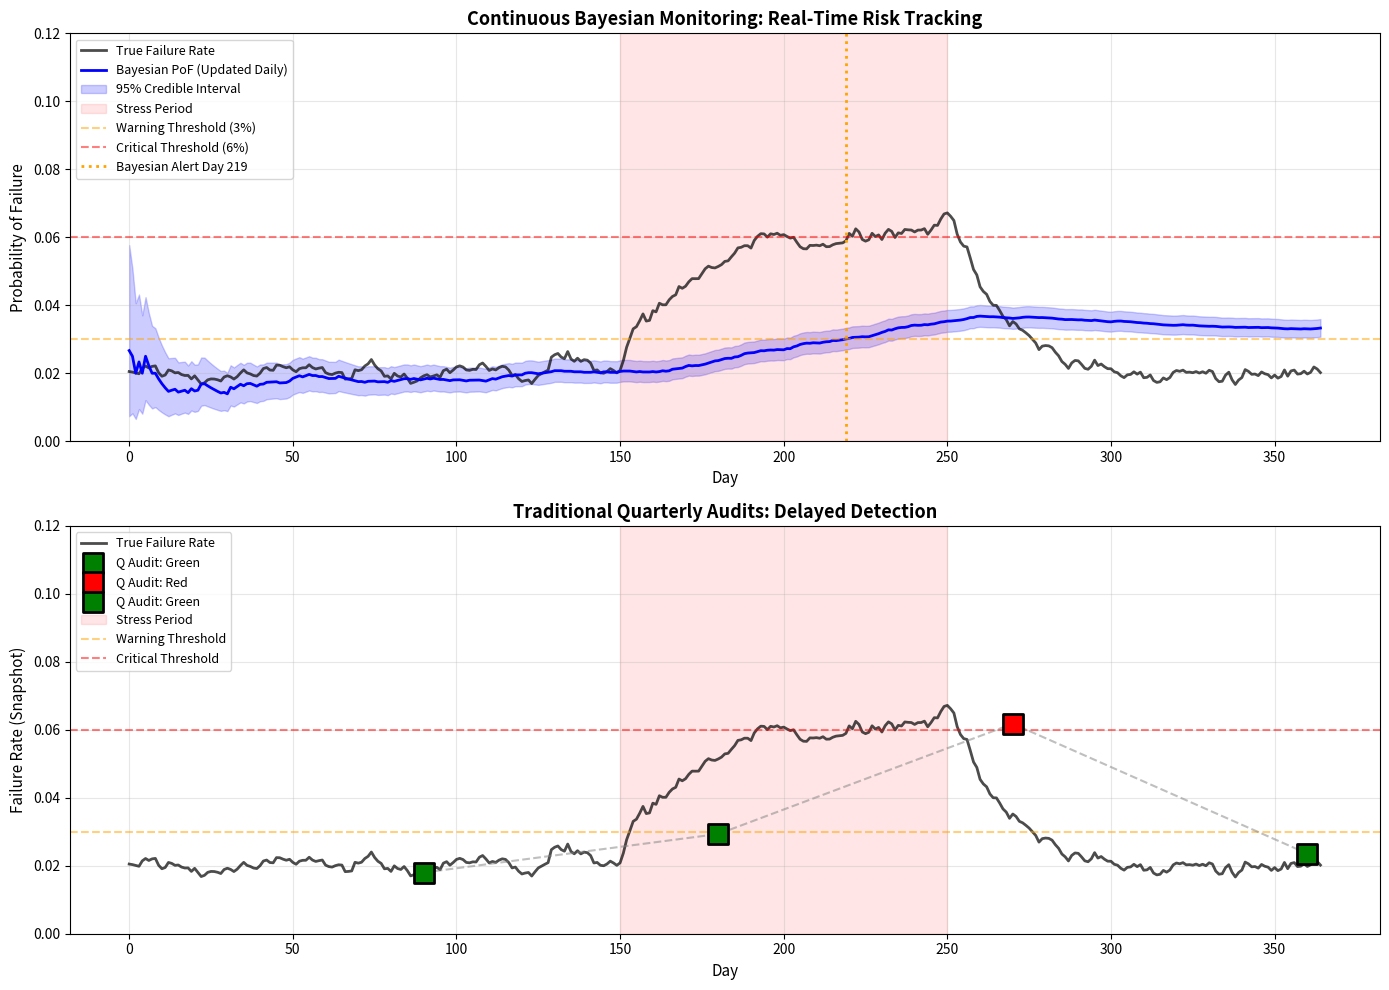

Python code for this plot: (Note: this script raises an exception after producing the figure.)
"""
Stochastic Governance Simulation: From Checklists to Bayesian Priors

This simulation demonstrates the difference between:
1. Static checklist audits (quarterly snapshots)
2. Continuous Bayesian Probability of Failure (PoF) monitoring

Scenario: Electronic Batch Record (EBR) Data Integrity monitoring in a pharmaceutical enterprise
"""

import numpy as np
import matplotlib.pyplot as plt
from scipy import stats
import pandas as pd
from datetime import datetime, timedelta

np.random.seed(42)

class ProcessState:
    """Simulates the true underlying state of a control process"""
    
    def __init__(self, base_failure_rate=0.02):
        self.base_failure_rate = base_failure_rate
        self.current_failure_rate = base_failure_rate
        self.time = 0
        
    def evolve(self, stress_period=False):
        """Simulate how the true failure rate evolves over time"""
        self.time += 1
        
        # Add random walk
        drift = np.random.normal(0, 0.001)
        
        # Add stress event (simulates staffing shortage, system issues, etc.)
        if stress_period:
            stress = 0.002  # Gradual deterioration
        else:
            stress = 0
            
        # Mean reversion (systems naturally stabilize somewhat)
        mean_reversion = -0.05 * (self.current_failure_rate - self.base_failure_rate)
        
        self.current_failure_rate = np.clip(
            self.current_failure_rate + drift + stress + mean_reversion,
            0.001, 0.20
        )
        
        return self.current_failure_rate
    
    def generate_observations(self, n_batches):
        """Generate observed failures for n_batches"""
        failures = np.random.binomial(n_batches, self.current_failure_rate)
        return failures, n_batches


class BayesianAuditor:
    """Implements continuous Bayesian updating of Probability of Failure"""
    
    def __init__(self, prior_alpha=2, prior_beta=98):
        """
        Initialize with Beta prior: Beta(alpha, beta)
        Default: Beta(2, 98) implies prior belief of ~2% failure rate
        """
        self.alpha = prior_alpha
        self.beta = prior_beta
        self.history = []
        
    def get_pof(self):
        """Get current Probability of Failure (mean of Beta distribution)"""
        return self.alpha / (self.alpha + self.beta)
    
    def get_credible_interval(self, confidence=0.95):
        """Get Bayesian credible interval"""
        lower = stats.beta.ppf((1 - confidence) / 2, self.alpha, self.beta)
        upper = stats.beta.ppf(1 - (1 - confidence) / 2, self.alpha, self.beta)
        return lower, upper
    
    def update(self, failures, total):
        """Bayesian update: posterior becomes new prior"""
        # Beta-Binomial conjugate update
        self.alpha += failures
        self.beta += (total - failures)
        
        # Record history
        self.history.append({
            'pof': self.get_pof(),
            'alpha': self.alpha,
            'beta': self.beta,
            'failures': failures,
            'total': total
        })
        
        return self.get_pof()
    
    def get_uncertainty(self):
        """Get standard deviation of current belief"""
        variance = (self.alpha * self.beta) / ((self.alpha + self.beta)**2 * (self.alpha + self.beta + 1))
        return np.sqrt(variance)


class ChecklistAuditor:
    """Implements traditional quarterly snapshot audits"""
    
    def __init__(self):
        self.audit_results = []
        
    def audit(self, failures, total, day):
        """Perform a snapshot audit"""
        failure_rate = failures / total if total > 0 else 0
        
        # Traditional traffic light classification
        if failure_rate < 0.03:
            status = "Green"
        elif failure_rate < 0.06:
            status = "Amber"
        else:
            status = "Red"
            
        self.audit_results.append({
            'day': day,
            'failure_rate': failure_rate,
            'status': status,
            'failures': failures,
            'total': total
        })
        
        return status, failure_rate


def run_simulation(days=365, daily_batches=50, stress_start=150, stress_end=250):
    """
    Run full simulation comparing Bayesian vs Checklist approaches
    
    Parameters:
    - days: simulation duration
    - daily_batches: number of batches processed per day
    - stress_start/end: period where underlying failure rate increases
    """
    
    # Initialize
    process = ProcessState(base_failure_rate=0.02)
    bayesian = BayesianAuditor(prior_alpha=2, prior_beta=98)
    checklist = ChecklistAuditor()
    
    # Data collection
    true_failure_rates = []
    bayesian_pofs = []
    bayesian_lower = []
    bayesian_upper = []
    days_list = []
    
    # Quarterly audit schedule (days 90, 180, 270, 360)
    audit_days = [90, 180, 270, 360]
    audit_failures = {day: 0 for day in audit_days}
    audit_totals = {day: 0 for day in audit_days}
    
    # Run simulation
    for day in range(days):
        # Determine if in stress period
        stress_period = stress_start <= day <= stress_end
        
        # Evolve true process state
        true_rate = process.evolve(stress_period=stress_period)
        true_failure_rates.append(true_rate)
        
        # Generate daily observations
        failures, total = process.generate_observations(daily_batches)
        
        # Bayesian auditor: updates EVERY day
        pof = bayesian.update(failures, total)
        lower, upper = bayesian.get_credible_interval()
        
        bayesian_pofs.append(pof)
        bayesian_lower.append(lower)
        bayesian_upper.append(upper)
        days_list.append(day)
        
        # Checklist auditor: accumulates data for quarterly audits
        for audit_day in audit_days:
            if day < audit_day and day >= (audit_day - 90):
                audit_failures[audit_day] += failures
                audit_totals[audit_day] += total
        
        # Execute quarterly audits
        if day in audit_days:
            checklist.audit(audit_failures[day], audit_totals[day], day)
    
    return {
        'days': days_list,
        'true_rates': true_failure_rates,
        'bayesian_pofs': bayesian_pofs,
        'bayesian_lower': bayesian_lower,
        'bayesian_upper': bayesian_upper,
        'checklist_results': checklist.audit_results,
        'stress_start': stress_start,
        'stress_end': stress_end
    }


def plot_simulation_results(results):
    """Create visualization comparing both approaches"""
    
    fig, axes = plt.subplots(2, 1, figsize=(14, 10))
    
    # Top panel: Bayesian continuous monitoring
    ax1 = axes[0]
    
    # Plot true failure rate
    ax1.plot(results['days'], results['true_rates'], 
             'k-', linewidth=2, label='True Failure Rate', alpha=0.7)
    
    # Plot Bayesian PoF with credible interval
    ax1.plot(results['days'], results['bayesian_pofs'], 
             'b-', linewidth=2, label='Bayesian PoF (Updated Daily)')
    ax1.fill_between(results['days'], 
                      results['bayesian_lower'], 
                      results['bayesian_upper'],
                      color='blue', alpha=0.2, label='95% Credible Interval')
    
    # Highlight stress period
    ax1.axvspan(results['stress_start'], results['stress_end'], 
                alpha=0.1, color='red', label='Stress Period')
    
    # Add threshold lines
    ax1.axhline(y=0.03, color='orange', linestyle='--', alpha=0.5, label='Warning Threshold (3%)')
    ax1.axhline(y=0.06, color='red', linestyle='--', alpha=0.5, label='Critical Threshold (6%)')
    
    # Calculate when Bayesian system would have triggered alert
    pof_array = np.array(results['bayesian_pofs'])
    first_warning = np.where(pof_array > 0.03)[0]
    if len(first_warning) > 0:
        warning_day = first_warning[0]
        ax1.axvline(x=warning_day, color='orange', linestyle=':', linewidth=2, 
                   label=f'Bayesian Alert Day {warning_day}')
    
    ax1.set_xlabel('Day', fontsize=11)
    ax1.set_ylabel('Probability of Failure', fontsize=11)
    ax1.set_title('Continuous Bayesian Monitoring: Real-Time Risk Tracking', 
                  fontsize=13, fontweight='bold')
    ax1.legend(loc='upper left', fontsize=9)
    ax1.grid(True, alpha=0.3)
    ax1.set_ylim(0, 0.12)
    
    # Bottom panel: Quarterly checklist audits
    ax2 = axes[1]
    
    # Plot true failure rate
    ax2.plot(results['days'], results['true_rates'], 
             'k-', linewidth=2, label='True Failure Rate', alpha=0.7)
    
    # Plot quarterly audit results
    audit_days = [r['day'] for r in results['checklist_results']]
    audit_rates = [r['failure_rate'] for r in results['checklist_results']]
    audit_status = [r['status'] for r in results['checklist_results']]
    
    # Color code by status
    colors = {'Green': 'green', 'Amber': 'orange', 'Red': 'red'}
    for day, rate, status in zip(audit_days, audit_rates, audit_status):
        ax2.scatter(day, rate, s=200, c=colors[status], marker='s', 
                   edgecolors='black', linewidth=2, zorder=5,
                   label=f'Q Audit: {status}' if day == audit_days[0] or status != audit_status[audit_days.index(day)-1] else '')
    
    # Connect audit points
    ax2.plot(audit_days, audit_rates, 'gray', linestyle='--', 
             linewidth=1.5, alpha=0.5, zorder=3)
    
    # Highlight stress period
    ax2.axvspan(results['stress_start'], results['stress_end'], 
                alpha=0.1, color='red', label='Stress Period')
    
    # Add threshold lines
    ax2.axhline(y=0.03, color='orange', linestyle='--', alpha=0.5, label='Warning Threshold')
    ax2.axhline(y=0.06, color='red', linestyle='--', alpha=0.5, label='Critical Threshold')
    
    ax2.set_xlabel('Day', fontsize=11)
    ax2.set_ylabel('Failure Rate (Snapshot)', fontsize=11)
    ax2.set_title('Traditional Quarterly Audits: Delayed Detection', 
                  fontsize=13, fontweight='bold')
    ax2.legend(loc='upper left', fontsize=9)
    ax2.grid(True, alpha=0.3)
    ax2.set_ylim(0, 0.12)
    
    plt.tight_layout()
    plt.savefig('/home/<user>/bayesian_vs_checklist.png', dpi=300, bbox_inches='tight')
    print("Plot saved as 'bayesian_vs_checklist.png'")
    
    return fig


def generate_summary_metrics(results):
    """Calculate key performance metrics comparing both approaches"""
    
    true_rates = np.array(results['true_rates'])
    bayesian_pofs = np.array(results['bayesian_pofs'])
    
    # Calculate detection lag (days until alert after stress begins)
    stress_start = results['stress_start']
    first_warning = np.where(bayesian_pofs > 0.03)[0]
    
    if len(first_warning) > 0:
        bayesian_detection_lag = first_warning[0] - stress_start
    else:
        bayesian_detection_lag = None
    
    # Checklist detection
    checklist_alerts = [r for r in results['checklist_results'] 
                        if r['day'] >= stress_start and r['status'] in ['Amber', 'Red']]
    
    if checklist_alerts:
        checklist_detection_lag = checklist_alerts[0]['day'] - stress_start
    else:
        checklist_detection_lag = None
    
    # Calculate RMSE (tracking accuracy)
    bayesian_rmse = np.sqrt(np.mean((bayesian_pofs - true_rates)**2))
    
    # For checklist, interpolate between audit points
    checklist_days = [r['day'] for r in results['checklist_results']]
    checklist_rates = [r['failure_rate'] for r in results['checklist_results']]
    checklist_interpolated = np.interp(results['days'], checklist_days, checklist_rates)
    checklist_rmse = np.sqrt(np.mean((checklist_interpolated - true_rates)**2))
    
    summary = f"""
    {'='*70}
    SIMULATION SUMMARY: Bayesian vs Checklist Audit Performance
    {'='*70}
    
    Scenario: {len(results['days'])} days of EBR monitoring
              Stress period: Days {stress_start}-{results['stress_end']}
              True baseline failure rate: 2%
    
    DETECTION SPEED:
    ----------------
    Bayesian (continuous):  Detected issue on Day {first_warning[0] if len(first_warning) > 0 else 'N/A'}
                           → Alert lag: {bayesian_detection_lag if bayesian_detection_lag else 'N/A'} days after stress began
    
    Checklist (quarterly):  Detected issue on Day {checklist_alerts[0]['day'] if checklist_alerts else 'N/A'}
                           → Alert lag: {checklist_detection_lag if checklist_detection_lag else 'N/A'} days after stress began
    
    Detection advantage:    Bayesian detected {abs(checklist_detection_lag - bayesian_detection_lag) if (checklist_detection_lag and bayesian_detection_lag) else 'N/A'} days earlier
    
    TRACKING ACCURACY (RMSE vs True Failure Rate):
    ----------------------------------------------
    Bayesian:    {bayesian_rmse:.4f}
    Checklist:   {checklist_rmse:.4f}
    
    Improvement: {((checklist_rmse - bayesian_rmse) / checklist_rmse * 100):.1f}% more accurate tracking
    
    CREDIBLE INTERVAL COVERAGE:
    ---------------------------
    """
    
    # Calculate how often true rate falls within Bayesian credible interval
    lower = np.array(results['bayesian_lower'])
    upper = np.array(results['bayesian_upper'])
    coverage = np.mean((true_rates >= lower) & (true_rates <= upper))
    
    summary += f"    True rate within 95% interval: {coverage*100:.1f}% of days\n"
    summary += f"    (Target: 95% for well-calibrated Bayesian model)\n"
    summary += f"\n    {'='*70}\n"
    
    print(summary)
    
    return {
        'bayesian_detection_lag': bayesian_detection_lag,
        'checklist_detection_lag': checklist_detection_lag,
        'bayesian_rmse': bayesian_rmse,
        'checklist_rmse': checklist_rmse,
        'coverage': coverage
    }


def demonstrate_prior_sensitivity():
    """Show how different priors affect initial beliefs"""
    
    print("\n" + "="*70)
    print("PRIOR SENSITIVITY ANALYSIS")
    print("="*70)
    print("\nHow do different starting beliefs (priors) affect initial PoF?\n")
    
    priors = [
        ("Optimistic (1% expected)", 1, 99),
        ("Neutral (2% expected)", 2, 98),
        ("Pessimistic (5% expected)", 5, 95),
        ("Highly Uncertain", 1, 1)
    ]
    
    # Simulate receiving strong evidence of 5% failure rate
    failures_observed = 50
    total_observed = 1000
    actual_rate = failures_observed / total_observed
    
    print(f"Observation: {failures_observed} failures in {total_observed} batches ({actual_rate:.1%})\n")
    
    fig, axes = plt.subplots(2, 2, figsize=(14, 10))
    axes = axes.flatten()
    
    for idx, (name, alpha, beta) in enumerate(priors):
        auditor = BayesianAuditor(prior_alpha=alpha, prior_beta=beta)
        
        prior_mean = auditor.get_pof()
        prior_lower, prior_upper = auditor.get_credible_interval()
        
        # Update with evidence
        auditor.update(failures_observed, total_observed)
        
        posterior_mean = auditor.get_pof()
        posterior_lower, posterior_upper = auditor.get_credible_interval()
        
        print(f"{name}:")
        print(f"  Prior:     {prior_mean:.3f} [{prior_lower:.3f}, {prior_upper:.3f}]")
        print(f"  Posterior: {posterior_mean:.3f} [{posterior_lower:.3f}, {posterior_upper:.3f}]")
        print(f"  Shift:     {abs(posterior_mean - prior_mean):.3f}\n")
        
        # Plot distributions
        ax = axes[idx]
        x = np.linspace(0, 0.15, 1000)
        
        # Prior
        prior_dist = stats.beta.pdf(x, alpha, beta)
        ax.plot(x, prior_dist, 'b--', linewidth=2, label='Prior Belief')
        ax.fill_between(x, prior_dist, alpha=0.2, color='blue')
        
        # Posterior
        posterior_dist = stats.beta.pdf(x, alpha + failures_observed, beta + (total_observed - failures_observed))
        ax.plot(x, posterior_dist, 'r-', linewidth=2, label='Posterior Belief')
        ax.fill_between(x, posterior_dist, alpha=0.2, color='red')
        
        # True value
        ax.axvline(actual_rate, color='black', linestyle=':', linewidth=2, label='Observed Rate')
        
        ax.set_title(name, fontweight='bold')
        ax.set_xlabel('Failure Rate')
        ax.set_ylabel('Probability Density')
        ax.legend()
        ax.grid(True, alpha=0.3)
    
    plt.tight_layout()
    plt.savefig('/home/<user>/prior_sensitivity.png', dpi=300, bbox_inches='tight')
    print("Prior sensitivity plot saved as 'prior_sensitivity.png'\n")


if __name__ == "__main__":
    print("\n" + "="*70)
    print("STOCHASTIC GOVERNANCE SIMULATION")
    print("From Checklists to Bayesian Priors")
    print("="*70)
    
    # Run main simulation
    print("\nRunning 365-day simulation...")
    results = run_simulation(
        days=365,
        daily_batches=50,
        stress_start=150,
        stress_end=250
    )
    
    # Generate visualizations
    plot_simulation_results(results)
    
    # Calculate metrics
    metrics = generate_summary_metrics(results)
    
    # Demonstrate prior sensitivity
    demonstrate_prior_sensitivity()
    
    print("\nSimulation complete. Check generated PNG files for visualizations.")
    print("="*70)
